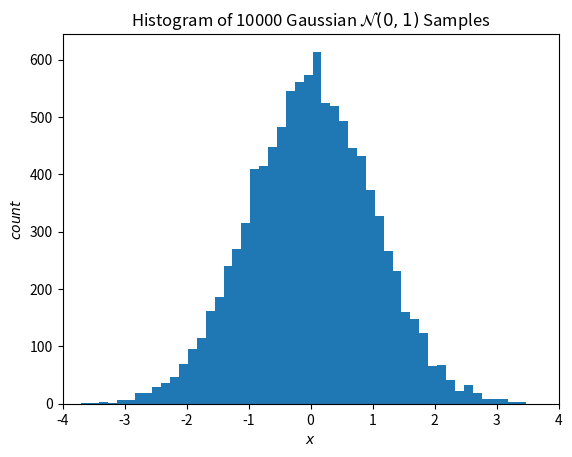

Python code for this plot:
import matplotlib.pyplot as plt
from numpy.random import randn

plt.hist(randn(10000), 50)
plt.xlabel(r"$x$")
plt.ylabel(r"$count$")
plt.title(r"Histogram of 10000 Gaussian $\mathcal{N}(0, 1)$ Samples")
plt.xlim([-4, 4])
plt.show()
